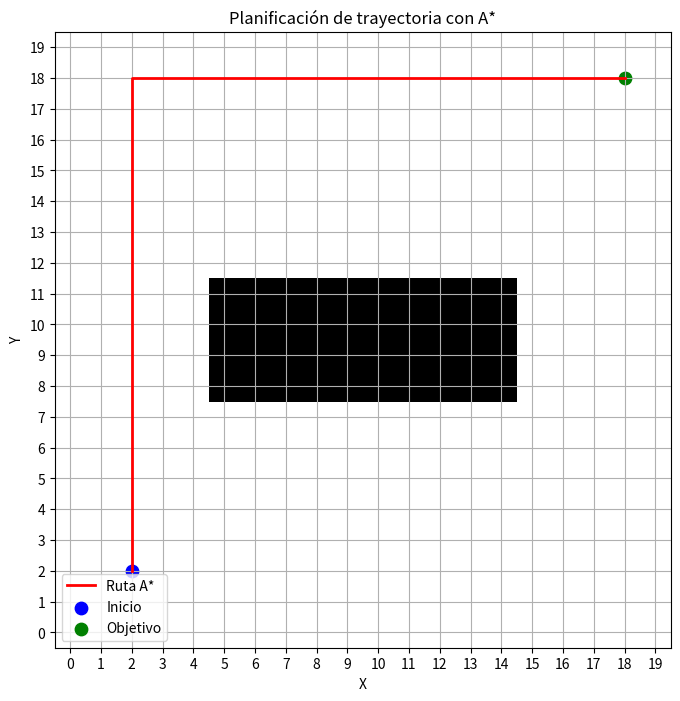

This chart was generated by the following Python code:
import heapq
import numpy as np
import matplotlib.pyplot as plt

# Crear mapa: 0 = libre, 1 = obstáculo
grid = np.zeros((20, 20))
grid[8:12, 5:15] = 1

# Posición inicial y objetivo (x, y)
start = (2, 2)
goal = (18, 18)


# Heurística: distancia Manhattan
def heuristic(a, b):
    return abs(a[0] - b[0]) + abs(a[1] - b[1])


# Algoritmo A*
def astar(grid, start, goal):
    open_list = []
    heapq.heappush(open_list, (heuristic(start, goal), start))

    came_from = {}
    cost = {start: 0}

    while open_list:
        _, current = heapq.heappop(open_list)

        if current == goal:
            break

        # Explorar vecinos: izquierda, derecha, abajo, arriba
        for dx, dy in [(-1, 0), (1, 0), (0, -1), (0, 1)]:
            neighbor = (current[0] + dx, current[1] + dy)

            x, y = neighbor

            # Comprobar límites y obstáculos
            if not (0 <= x < grid.shape[1] and
                    0 <= y < grid.shape[0]):
                continue

            if grid[y, x] != 0:
                continue

            new_cost = cost[current] + 1

            if neighbor not in cost or new_cost < cost[neighbor]:
                cost[neighbor] = new_cost
                priority = new_cost + heuristic(neighbor, goal)

                heapq.heappush(open_list, (priority, neighbor))
                came_from[neighbor] = current

    # Reconstruir la ruta
    if goal not in cost:
        return []

    path = []
    node = goal

    while node != start:
        path.append(node)
        node = came_from[node]

    path.append(start)
    path.reverse()

    return path


# Calcular la ruta
path = astar(grid, start, goal)

if not path:
    print("No se encontró una ruta.")
else:
    path = np.array(path)

    # Visualizar mapa y trayectoria
    plt.figure(figsize=(8, 8))
    plt.imshow(grid, origin="lower", cmap="gray_r")

    plt.plot(
        path[:, 0],
        path[:, 1],
        "r-",
        linewidth=2,
        label="Ruta A*"
    )

    plt.scatter(*start, color="blue", s=80, label="Inicio")
    plt.scatter(*goal, color="green", s=80, label="Objetivo")

    plt.title("Planificación de trayectoria con A*")
    plt.xlabel("X")
    plt.ylabel("Y")
    plt.xticks(range(20))
    plt.yticks(range(20))
    plt.grid(True)
    plt.legend()
    plt.show()

    print("Posición inicial:", start)
    print("Objetivo:", goal)
    print("Objetivo alcanzado:", tuple(path[-1]) == goal)
    print("Número de movimientos:", len(path) - 1)
